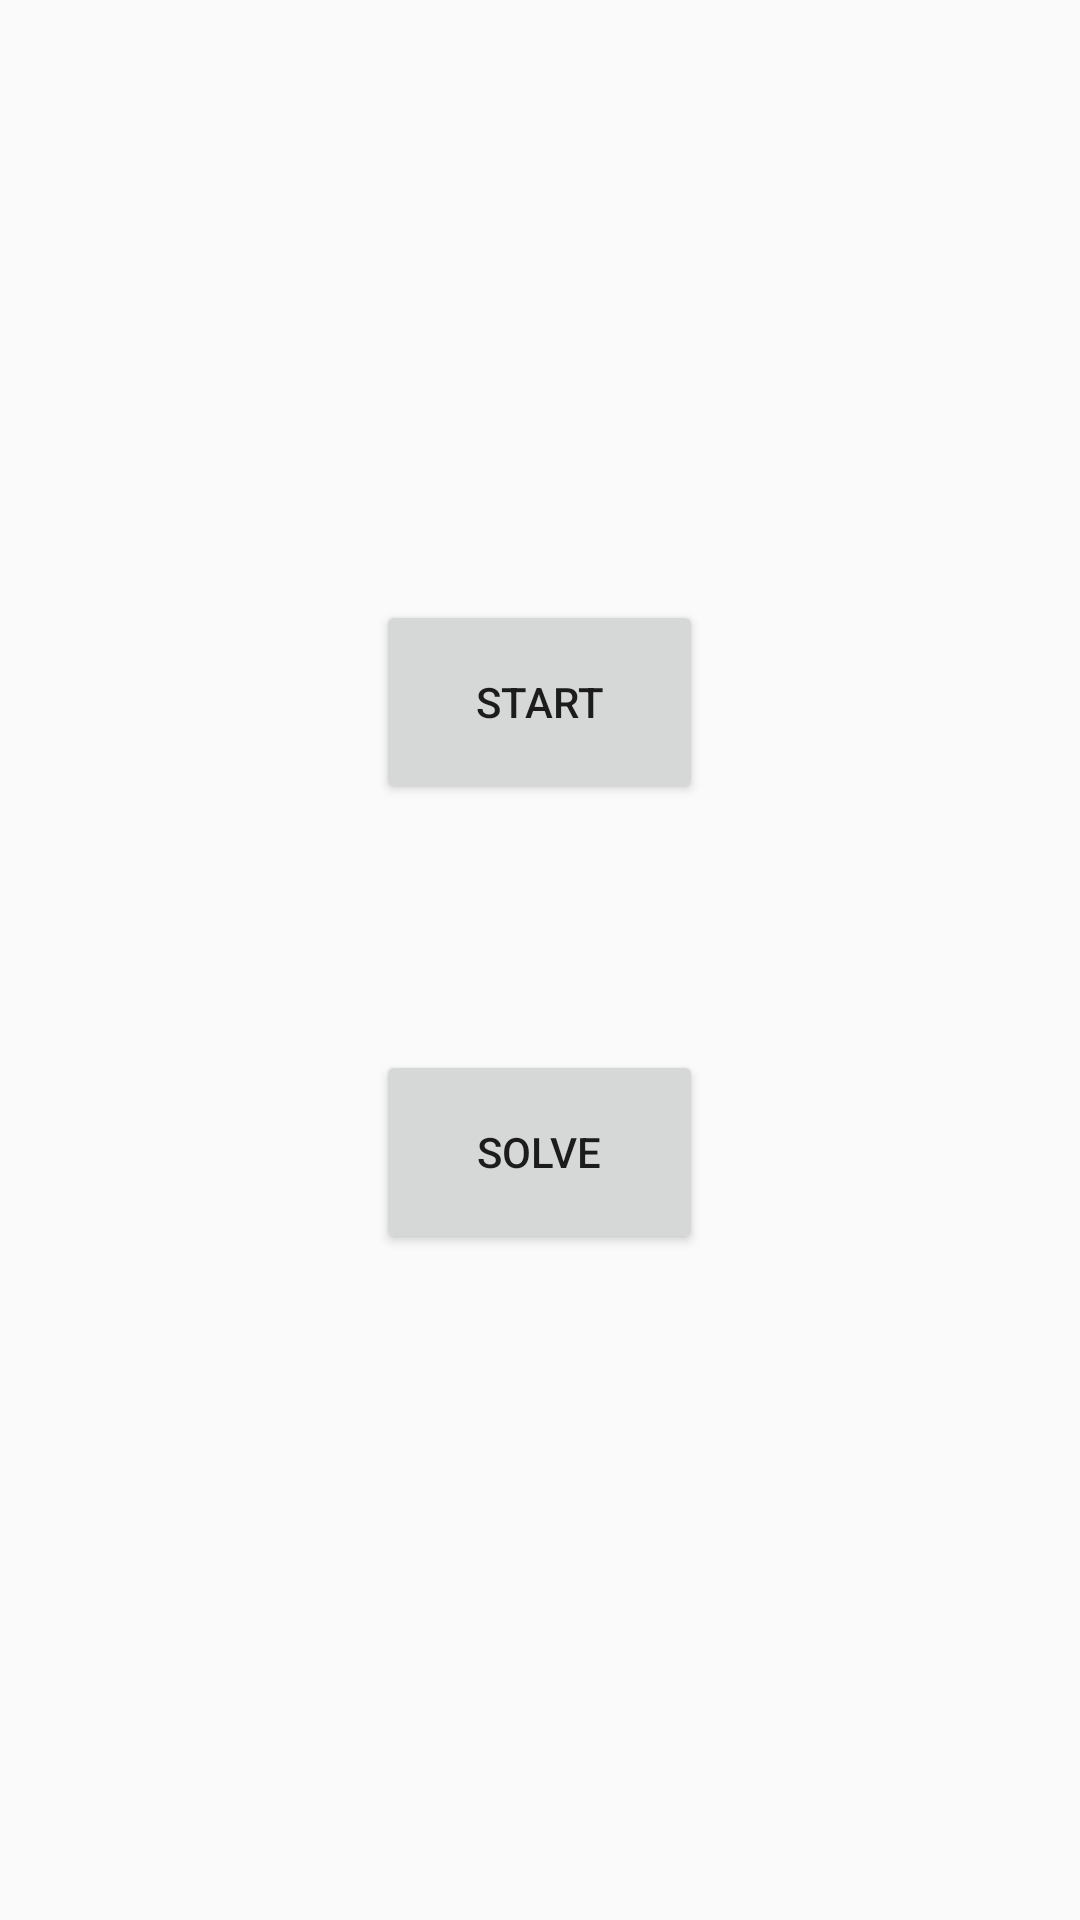

Write the Android layout XML for this screen, with the resource values it uses.
<!-- AndroidManifest.xml: application theme AppTheme -->
<!-- res/layout/activity_main.xml -->
<RelativeLayout xmlns:android="http://schemas.android.com/apk/res/android"
    xmlns:app="http://schemas.android.com/apk/res-auto"
    xmlns:tools="http://schemas.android.com/tools"
    android:layout_width="match_parent"
    android:layout_height="match_parent"
    tools:context=".MainActivity">


    <Button
        android:id="@+id/start"
        android:layout_width="109dp"
        android:layout_height="68dp"
        android:layout_centerHorizontal="true"
        android:layout_marginTop="200dp"
        android:text="START" />

    <Button
        android:id="@+id/solver"
        android:layout_width="109dp"
        android:layout_height="68dp"
        android:layout_centerHorizontal="true"
        android:layout_marginTop="350dp"
        android:text="SOLVE" />

</RelativeLayout>
<!-- resources referenced by this layout -->
<resources>
  <style name="AppTheme" parent="Theme.AppCompat.Light.NoActionBar">
          
          <item name="colorPrimary">@color/colorPrimary</item>
          <item name="colorPrimaryDark">@color/colorPrimaryDark</item>
          <item name="colorAccent">@color/colorAccent</item>
      </style>
  <!-- not gathered from this repository: default colours our renderer supplied (Android Studio template values) -->
  <color name="colorPrimary">#FF6200EE</color>
  <color name="colorPrimaryDark">#FF3700B3</color>
  <color name="colorAccent">#FF03DAC5</color>
</resources>
